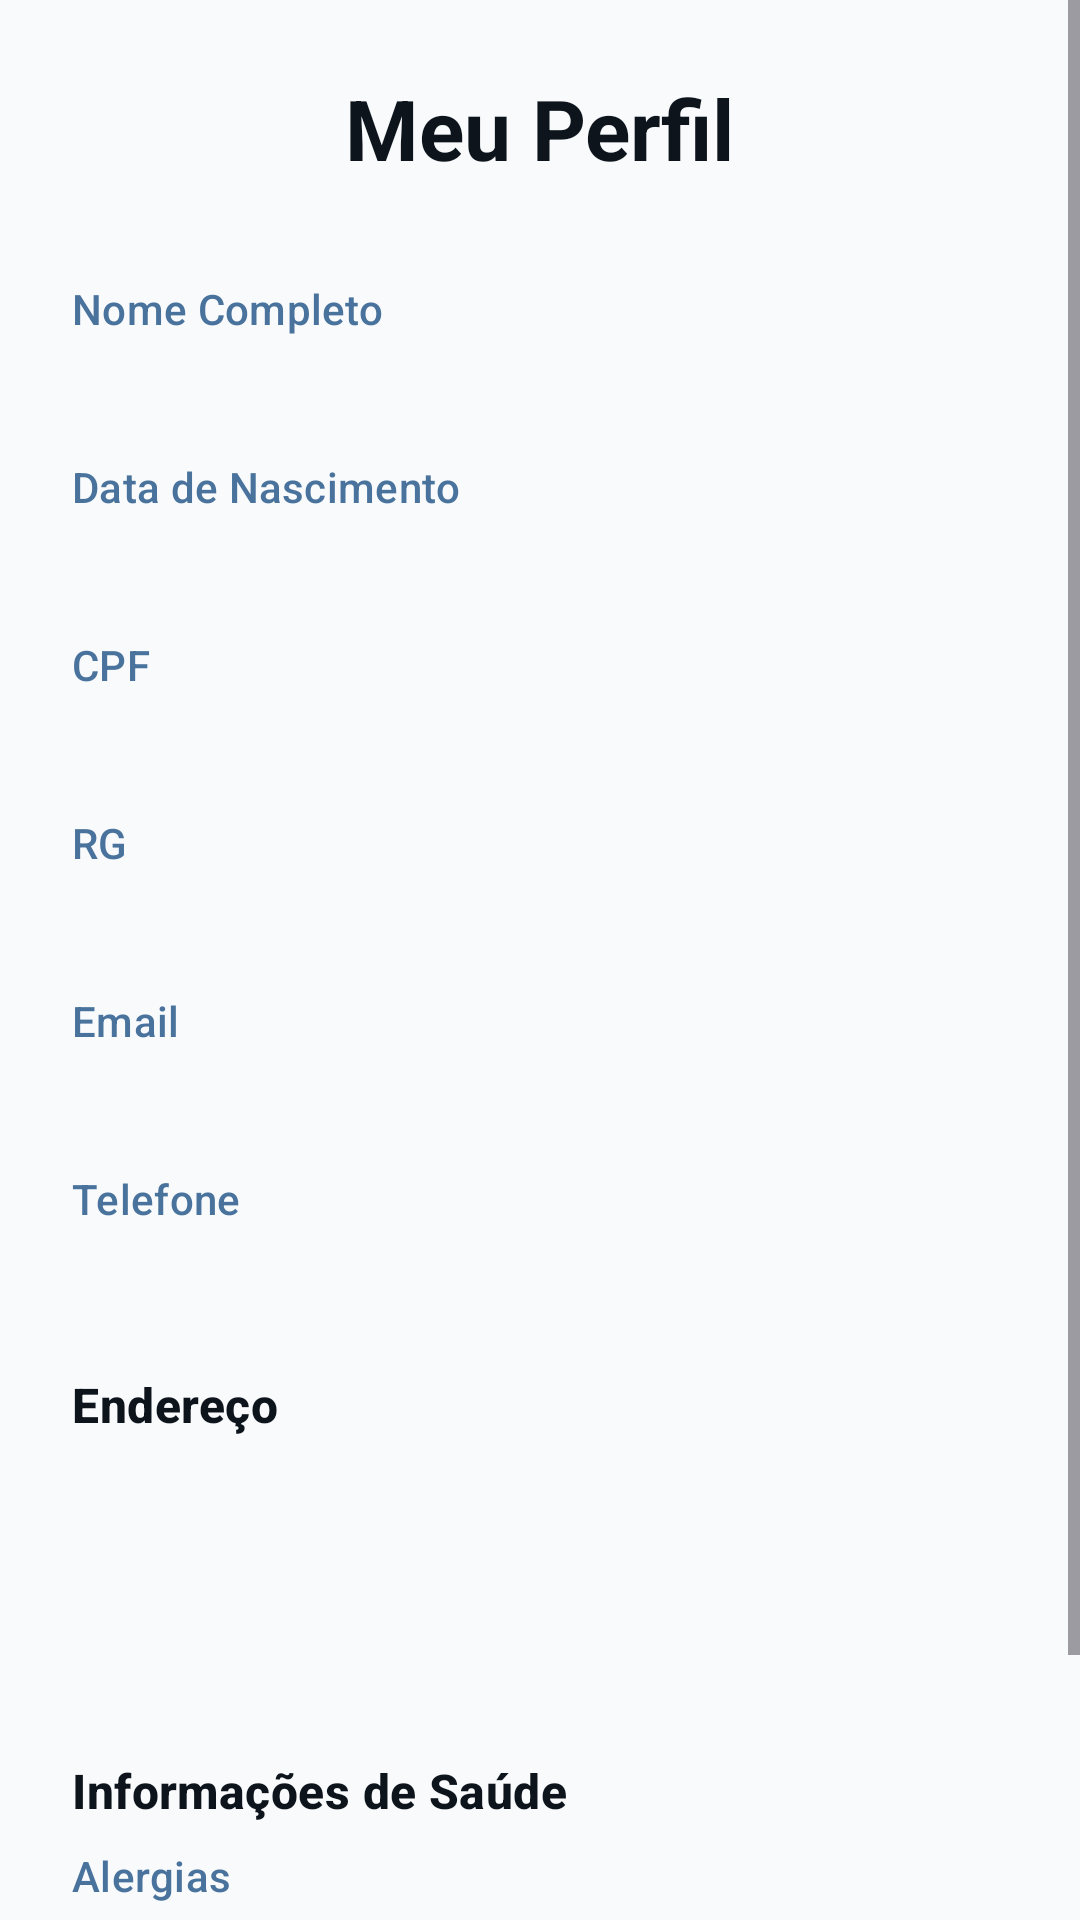

The Android layout XML behind this screen, and the referenced resources:
<!-- AndroidManifest.xml: application theme Theme.ProjetoIntegradorDeModulo5Android -->
<!-- res/layout/fragment_perfil.xml -->
<?xml version="1.0" encoding="utf-8"?>
<ScrollView
    xmlns:android="http://schemas.android.com/apk/res/android"
    xmlns:tools="http://schemas.android.com/tools"
    android:layout_width="match_parent"
    android:layout_height="match_parent"
    android:background="@color/design_slate_50"
    android:fillViewport="true"
    tools:context=".presentation.ui.fragment.PerfilFragment">

    <LinearLayout
        android:id="@+id/perfil_layout_content"
        android:layout_width="match_parent"
        android:layout_height="wrap_content"
        android:orientation="vertical"
        android:padding="24dp">

        <TextView
            android:layout_width="wrap_content"
            android:layout_height="wrap_content"
            android:text="Meu Perfil"
            android:textColor="@color/design_primary_text"
            android:textSize="28sp"
            android:textStyle="bold"
            android:layout_gravity="center_horizontal"
            android:layout_marginBottom="32dp"/>

        
        <TextView
            style="@style/TextAppearance.Material3.LabelLarge"
            android:layout_width="wrap_content"
            android:layout_height="wrap_content"
            android:text="Nome Completo"
            android:textColor="@color/design_secondary_text"/>

        <TextView
            android:id="@+id/etPerfilNomeCompleto"
            style="@style/TextAppearance.Material3.BodyLarge"
            android:layout_width="match_parent"
            android:layout_height="wrap_content"
            android:textSize="18sp"
            android:textColor="@color/design_primary_text"
            android:layout_marginBottom="16dp"
            tools:text="Nome Completo do Paciente"/>

        <TextView
            style="@style/TextAppearance.Material3.LabelLarge"
            android:layout_width="wrap_content"
            android:layout_height="wrap_content"
            android:text="Data de Nascimento"
            android:textColor="@color/design_secondary_text"/>

        <TextView
            android:id="@+id/etPerfilDataNascimento"
            style="@style/TextAppearance.Material3.BodyLarge"
            android:layout_width="match_parent"
            android:layout_height="wrap_content"
            android:textSize="18sp"
            android:textColor="@color/design_primary_text"
            android:layout_marginBottom="16dp"
            tools:text="10/06/1990"/>

        <TextView
            style="@style/TextAppearance.Material3.LabelLarge"
            android:layout_width="wrap_content"
            android:layout_height="wrap_content"
            android:text="CPF"
            android:textColor="@color/design_secondary_text"/>

        <TextView
            android:id="@+id/etPerfilCpf"
            style="@style/TextAppearance.Material3.BodyLarge"
            android:layout_width="match_parent"
            android:layout_height="wrap_content"
            android:textSize="18sp"
            android:textColor="@color/design_primary_text"
            android:layout_marginBottom="16dp"
            tools:text="000.111.222-33"/>

        <TextView
            style="@style/TextAppearance.Material3.LabelLarge"
            android:layout_width="wrap_content"
            android:layout_height="wrap_content"
            android:text="RG"
            android:textColor="@color/design_secondary_text"/>

        <TextView
            android:id="@+id/etPerfilRg"
            style="@style/TextAppearance.Material3.BodyLarge"
            android:layout_width="match_parent"
            android:layout_height="wrap_content"
            android:textSize="18sp"
            android:textColor="@color/design_primary_text"
            android:layout_marginBottom="16dp"
            tools:text="12.345.678-9"/>

        <TextView
            style="@style/TextAppearance.Material3.LabelLarge"
            android:layout_width="wrap_content"
            android:layout_height="wrap_content"
            android:text="Email"
            android:textColor="@color/design_secondary_text"/>

        <TextView
            android:id="@+id/etPerfilEmail"
            style="@style/TextAppearance.Material3.BodyLarge"
            android:layout_width="match_parent"
            android:layout_height="wrap_content"
            android:textSize="18sp"
            android:textColor="@color/design_primary_text"
            android:layout_marginBottom="16dp"
            tools:text="paciente@email.com"/>

        <TextView
            style="@style/TextAppearance.Material3.LabelLarge"
            android:layout_width="wrap_content"
            android:layout_height="wrap_content"
            android:text="Telefone"
            android:textColor="@color/design_secondary_text"/>

        <TextView
            android:id="@+id/etPerfilTelefone"
            style="@style/TextAppearance.Material3.BodyLarge"
            android:layout_width="match_parent"
            android:layout_height="wrap_content"
            android:textSize="18sp"
            android:textColor="@color/design_primary_text"
            android:layout_marginBottom="24dp"
            tools:text="(62) 99999-8888"/>

        
        <TextView
            style="@style/TextAppearance.Material3.TitleMedium"
            android:layout_width="wrap_content"
            android:layout_height="wrap_content"
            android:text="Endereço"
            android:textStyle="bold"
            android:textColor="@color/design_primary_text"
            android:layout_marginBottom="8dp"/>

        <TextView
            android:id="@+id/etPerfilRua"
            style="@style/TextAppearance.Material3.BodyLarge"
            android:layout_width="match_parent"
            android:layout_height="wrap_content"
            android:textSize="18sp"
            android:textColor="@color/design_primary_text"
            android:layout_marginBottom="2dp"
            tools:text="Rua das Flores, Nº 123, Bairro Feliz"/>

        <LinearLayout
            android:layout_width="match_parent"
            android:layout_height="wrap_content"
            android:orientation="horizontal">
            <TextView
                android:id="@+id/etPerfilCidade"
                style="@style/TextAppearance.Material3.BodyLarge"
                android:layout_width="wrap_content"
                android:layout_height="wrap_content"
                android:textSize="18sp"
                android:textColor="@color/design_primary_text"
                tools:text="Aparecida de Goiânia"/>
            <TextView
                android:id="@+id/etPerfilEstado"
                style="@style/TextAppearance.Material3.BodyLarge"
                android:layout_width="wrap_content"
                android:layout_height="wrap_content"
                android:textSize="18sp"
                android:textColor="@color/design_primary_text"
                tools:text=" - GO"/>
        </LinearLayout>
        <TextView
            android:id="@+id/etPerfilCep"
            style="@style/TextAppearance.Material3.BodyLarge"
            android:layout_width="match_parent"
            android:layout_height="wrap_content"
            android:textSize="18sp"
            android:textColor="@color/design_primary_text"
            android:layout_marginBottom="24dp"
            tools:text="74900-000"/>


        
        <TextView
            style="@style/TextAppearance.Material3.TitleMedium"
            android:layout_width="wrap_content"
            android:layout_height="wrap_content"
            android:text="Informações de Saúde"
            android:textStyle="bold"
            android:textColor="@color/design_primary_text"
            android:layout_marginBottom="8dp"/>

        <TextView
            style="@style/TextAppearance.Material3.LabelLarge"
            android:layout_width="wrap_content"
            android:layout_height="wrap_content"
            android:text="Alergias"
            android:textColor="@color/design_secondary_text"/>
        <TextView
            android:id="@+id/etPerfilAlergias"
            style="@style/TextAppearance.Material3.BodyLarge"
            android:layout_width="match_parent"
            android:layout_height="wrap_content"
            android:textSize="18sp"
            android:textColor="@color/design_primary_text"
            android:layout_marginBottom="16dp"
            tools:text="Dipirona, Poeira"/>

        <TextView
            style="@style/TextAppearance.Material3.LabelLarge"
            android:layout_width="wrap_content"
            android:layout_height="wrap_content"
            android:text="Medicamentos em Uso"
            android:textColor="@color/design_secondary_text"/>
        <TextView
            android:id="@+id/etPerfilMedicamentos"
            style="@style/TextAppearance.Material3.BodyLarge"
            android:layout_width="match_parent"
            android:layout_height="wrap_content"
            android:textSize="18sp"
            android:textColor="@color/design_primary_text"
            tools:text="Losartana, Paracetamol"/>
        <TextView
            android:id="@+id/tvErrorMessage"
            android:layout_width="wrap_content"
            android:layout_height="wrap_content"
            android:layout_gravity="center"
            android:text="Erro ao carregar os dados. Tente novamente mais tarde."
            android:textColor="@android:color/holo_red_dark"
            android:textSize="18sp"
            android:visibility="gone" />

    </LinearLayout>
</ScrollView>
<!-- resources referenced by this layout -->
<resources>
  <color name="design_primary_text">#0D141C</color>
  <color name="design_secondary_text">#49739C</color>
  <color name="design_slate_50">#F8FAFC</color>
  <style name="Theme.ProjetoIntegradorDeModulo5Android" parent="Base.Theme.ProjetoIntegradorDeModulo5Android" />
  <style name="Base.Theme.ProjetoIntegradorDeModulo5Android" parent="Theme.Material3.DayNight.NoActionBar">
          
          
      </style>
</resources>
